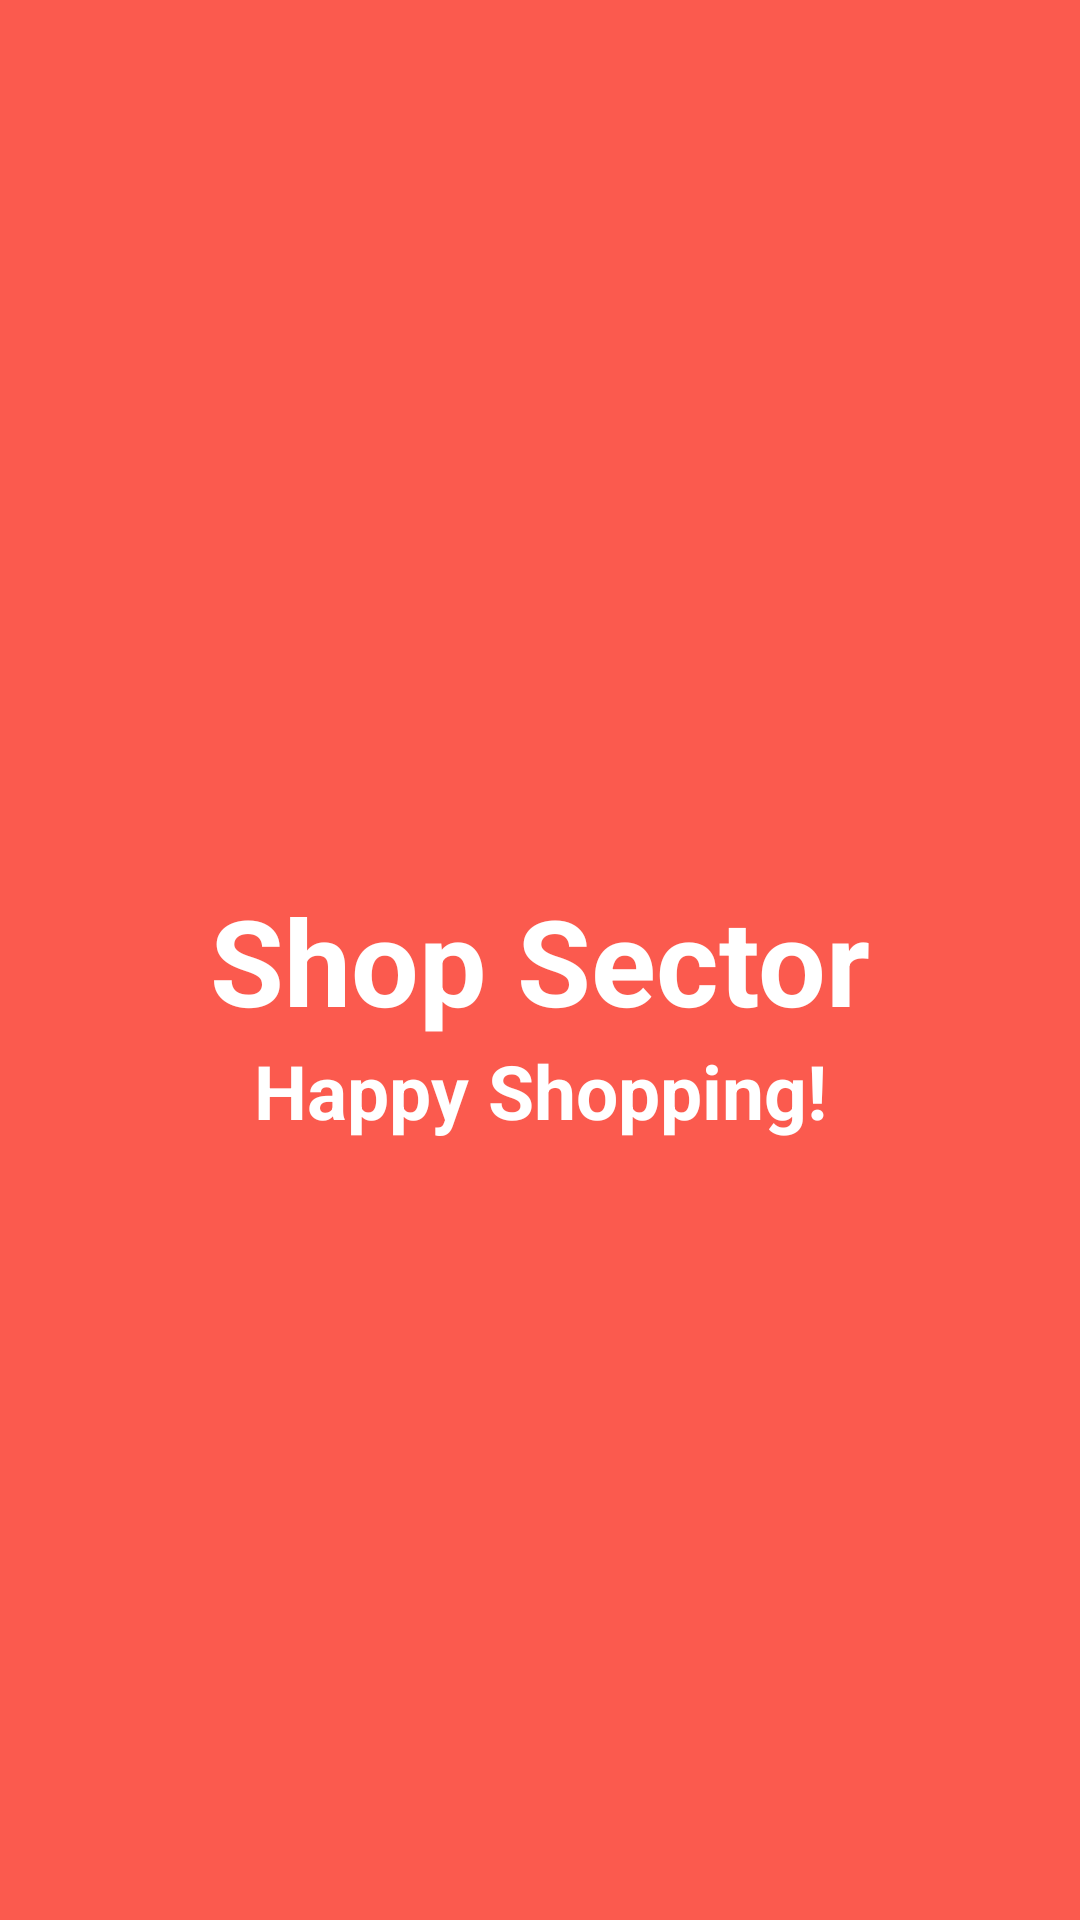

This screen was rendered from an Android layout file. Write that file and the resources it references.
<!-- AndroidManifest.xml: application theme Theme.ShopSector -->
<!-- res/layout/activity_splash.xml -->
<?xml version="1.0" encoding="utf-8"?>
<androidx.constraintlayout.widget.ConstraintLayout xmlns:android="http://schemas.android.com/apk/res/android"
    xmlns:app="http://schemas.android.com/apk/res-auto"
    xmlns:tools="http://schemas.android.com/tools"
    android:layout_width="match_parent"
    android:layout_height="match_parent"
    tools:context=".SplashActivity"
    android:background="#FB5A4E">

    <TextView
        android:id="@+id/tv_splash_text1"
        android:layout_width="wrap_content"
        android:layout_height="wrap_content"
        android:text="Shop Sector"
        android:textSize="40sp"
        android:textStyle="bold"
        android:textColor="@color/white"
        app:layout_constraintTop_toTopOf="parent"
        app:layout_constraintEnd_toEndOf="parent"
        app:layout_constraintStart_toStartOf="parent"
        app:layout_constraintBottom_toBottomOf="parent"
        />

    <TextView
        android:id="@+id/tv_splash_text2"
        android:layout_width="wrap_content"
        android:layout_height="wrap_content"
        android:text="Happy Shopping!"
        android:textSize="25sp"
        android:textColor="@color/white"
        android:textStyle="bold"
        app:layout_constraintTop_toBottomOf="@+id/tv_splash_text1"
        app:layout_constraintStart_toStartOf="parent"
        app:layout_constraintEnd_toEndOf="parent"
        />

</androidx.constraintlayout.widget.ConstraintLayout>
<!-- resources referenced by this layout -->
<resources>
  <color name="white">#FFFFFFFF</color>
  <style name="Theme.ShopSector" parent="Theme.MaterialComponents.DayNight.NoActionBar">
          
          <item name="colorPrimary">@color/purple_500</item>
          <item name="colorPrimaryVariant">@color/purple_700</item>
          <item name="colorOnPrimary">@color/white</item>
          
          <item name="colorSecondary">@color/teal_200</item>
          <item name="colorSecondaryVariant">@color/teal_700</item>
          <item name="colorOnSecondary">@color/black</item>
          
          <item name="android:statusBarColor" tools:targetApi="l">?attr/colorPrimaryVariant</item>
          
      </style>
  <color name="purple_500">#FF6200EE</color>
  <color name="purple_700">#FF4D40</color>
  <color name="teal_200">#FF03DAC5</color>
  <color name="teal_700">#FF018786</color>
  <color name="black">#FF000000</color>
</resources>
